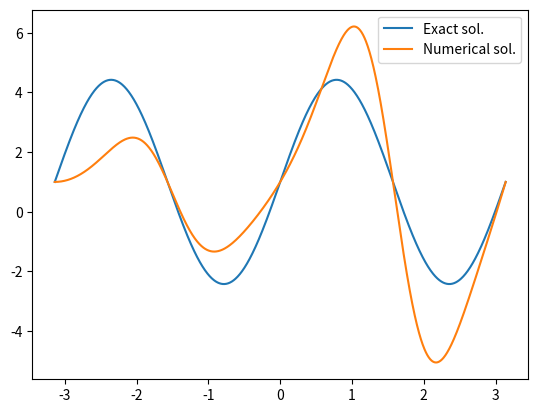

This chart was generated by the following Python code: (Note: this script raises an exception after producing the figure.)
import numpy as np
from matplotlib import pyplot as plt

epsilon = 1e-2


# fredholm second kind
# looking for the solution of the problem:
# y(x)-lambda*Int[g(x)*h(t)*y(t) {t,a,b}] == f(x)
# case 1: h(t) = 1, g(x) = sin(beta*x)
# solution: y(x) = f(x) + lambda*k*g(x)
# k = Int[h(t)*f(t) {t,a,b}] / (1 - lambda*Int[g(t)*h(t) {t,a,b}]
# that means: core = sin(beta*x)
# core_type = 0, beta = 2
#
# case 2: h(t) = sin(beta*t), g(x) = 1
# solution: y(x) = f(x) + lambda*k*g(x)
# k = Int[h(t)*f(t) {t,a,b}] / (1 - lambda*Int[g(t)*h(t) {t,a,b}]
# that means: core = sin(beta*t)
# core_type = 0, beta = 2
#
# watching for different f(x)

def rel_err(result, exact):
    non_norm_err = (exact - result) / result
    return np.linalg.norm(non_norm_err)


def core_fredh(t, tau, lambd=1, type_func=0, beta=2):
    N = len(t)
    K = np.empty((N, N))
    for i in range(N):
        for j in range(i + 1):
            if type_func == 0:
                K[i, j] = np.sin(beta * t[i])
            elif type_func == 1:
                K[i, j] = np.cos(lambd * t[i])
            elif type_func == 2:
                K[i, j] = np.sin(beta * tau[j])
            elif type_func == 3:
                K[i, j] = np.cos(lambd * (t[i] - tau[j]))
            elif type_func == 4:
                K[i, j] = np.cos(lambd * tau[j]) / np.cos(lambd * t[i])
    return K


def func_fredg(t, N, beta=2, type_func=1, noise=0):
    func = np.empty(N)
    for i in range(N):
        if type_func == 1:
            func[i] = 1
        elif type_func == 2:
            func[i] = np.cos(t[i])
        elif type_func == 3:
            func[i] = np.exp(beta * t[i])
    if noise == 1:
        func += np.random.rand(N)
    return func


def solve_quad(f, h, x, t, tau, lambd=1, beta=2, core_type=0):
    N = len(f)
    x[0] = f[0]
    K_loc = core_fredh(t, tau, lambd=lambd, type_func=core_type, beta=beta)
    for i in range(1, N):
        s = 0
        for n in range(1, i):
            s += K_loc[n, i] * x[n]
        # s = np.sum(K_loc[i, 1:i] * x[1:i])
        x[i] = f[i] + (K_loc[i, i] + h / 2 * K_loc[i, 0] + h * s) / (1 - h / 2 * K_loc[i, i])
    return x


def quad_fr(f_func, x, t, core_type=0, lambd=1, beta=2, func_loc=1):
    tau = t
    n = len(x)
    wt = 0.5
    wj = 1
    a = np.zeros((n, n), dtype=float)
    K_loc = core_fredh(t, tau, lambd=lambd, type_func=core_type, beta=beta)
    for i in range(n):
        a[i, 0] = -h * wt * K_loc[i, 0]
        for j in range(1, n - 1):
            a[i, j] = -h * wj * K_loc[i, j]
        a[i, n - 1] = -h * wt * K_loc[i, n - 1]
        a[i, i] += 1.
        b = np.zeros_like(x)
        for j in range(n):
            b[j] = func_fredg(x[j], 1, type_func=func_loc)
    y = np.linalg.solve(a, b)
    return y


def iter(y, h, x, n, k, f):
    yk = y.copy()
    for i in range(n):
        yk[i] = 0
        for j in range(i):
            yk[i] = yk[i] + 2 * k(x[i], x[j]) * y[j]
        yk[i] = yk[i] - k(x[i], x[0]) * y[0] - k(x[i], x[i]) * y[i]
        yk[i] = f(x[i]) + yk[i] * h / 2
    return yk


def solve_iter(k, f, x, h):
    n = len(x)
    y = f(x)
    yk = iter(y, h, x, n, k, f)
    i = 0
    err = np.linalg.norm(y - yk) / np.linalg.norm(y)
    while err > epsilon:
        y = yk.copy()
        yk = iter(y.copy(), h, x, n, k, f)
        err = rel_err(y, yk)
        i += 1
        if i > 1000:
            break
    return yk, i


def fredh_exact(core_type, func_type, t, beta=2, lmbd=1):
    if core_type == 0 and func_type == 1:
        func_ret = np.array(1 + (np.sin(beta * t) * lmbd) / (1 - (lmbd * (1 - np.cos(beta))) / (beta)))
    else:
        func_ret = None
    # calling some troubles with wolfram
    #
    # if core_type == 1 and func_type == 1:
    #     func_ret = np.array((1 - lmbd * np.cos(lmbd * t) + np.sin(lmbd)) / (1 + np.sin(lmbd)))
    # elif core_type == 1 and func_type == 2:
    #     func_ret = np.array(
    #         (np.cos(t) + lmbd * np.cos(lmbd * t) * np.sin(1) + np.cos(t) * np.sin(lmbd)) / (1 + np.sin(lmbd)))
    # elif core_type == 1 and func_type == 3:
    #     func_ret = np.array((np.exp(t * beta) * beta + lmbd * np.cos(t * lmbd) - np.exp(beta) * lmbd * np.cos(
    #         t * lmbd) + np.exp(beta * t) * beta * np.sin(lmbd)) / (beta * (1 + np.sin(lmbd))))
    # else TBD
    return func_ret


a = -np.pi
b = np.pi
step = 5e-3
N = int(np.abs(a - b) / step)
h = step
t = np.linspace(a, b, N)
f_fredg = func_fredg(t, N, type_func=1)
x_fredg = np.zeros_like(f_fredg)
x_fredg = quad_fr(f_fredg, x_fredg, t, core_type=0, func_loc=1)
x_ex = fredh_exact(0, 1, t)
plt.plot(t, x_ex, label="Exact sol.")
plt.plot(t, x_fredg, label="Numerical sol.")
plt.legend()
plt.show()

f_fredg = func_fredg(t, N, type_func=1)
x_fredg = np.zeros_like(f_fredg)
x_fredg = solve_iter(f_fredg, x_fredg, t, core_type=0, func_loc=1)
x_ex = fredh_exact(0, 1, t)
plt.plot(t, x_ex, label="Exact sol.")
plt.plot(t, x_fredg, label="Numerical sol.")
plt.legend()
plt.show()


